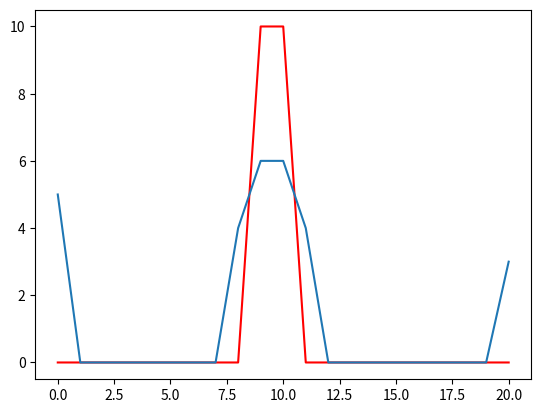
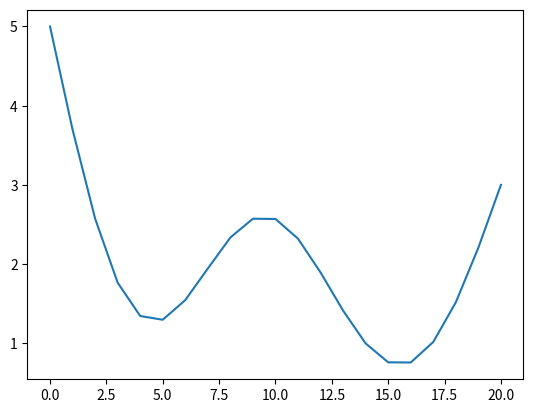
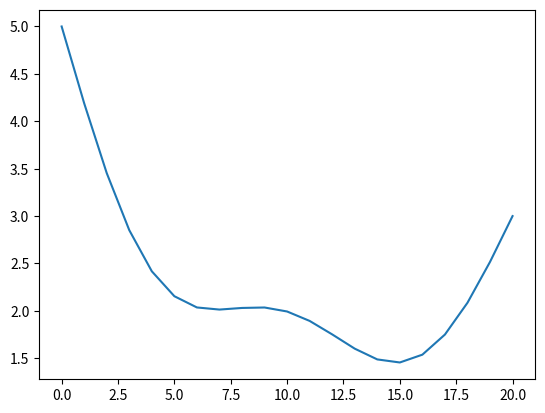
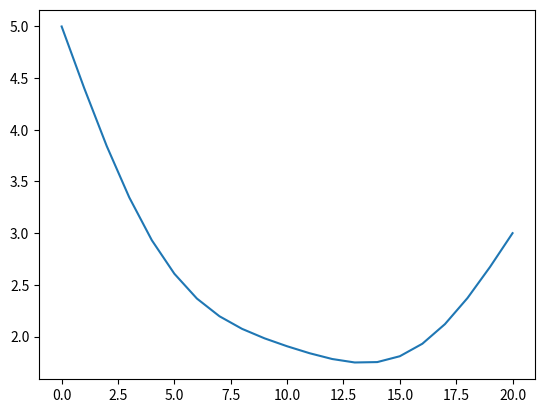
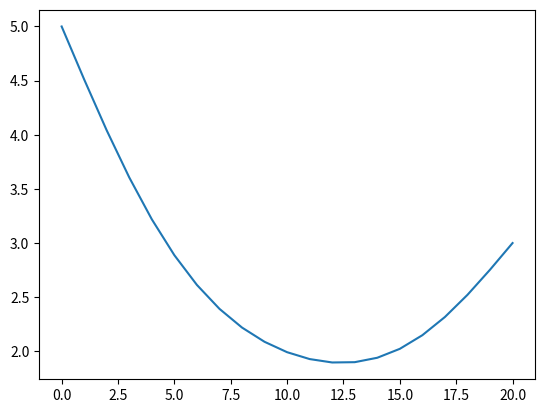
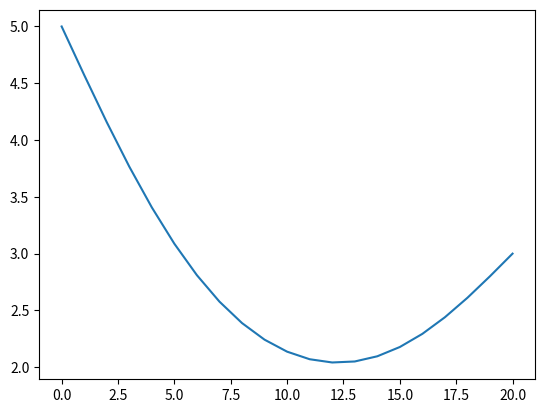
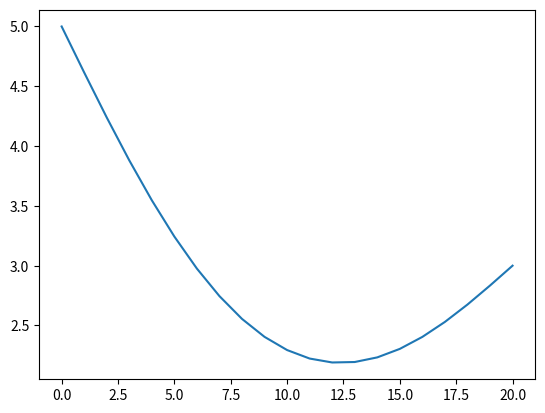
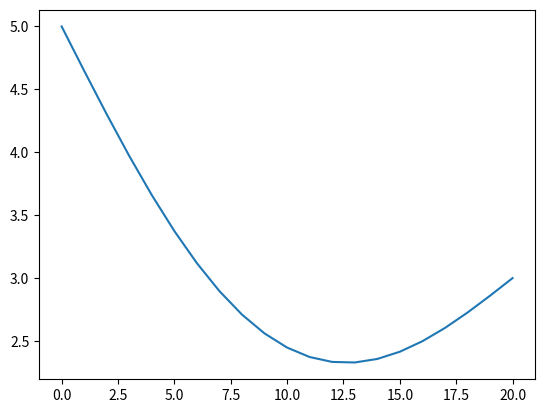
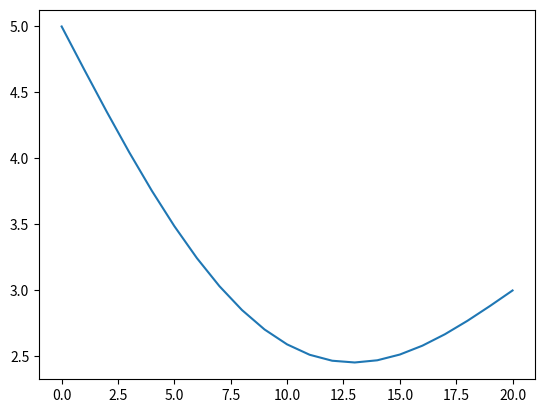
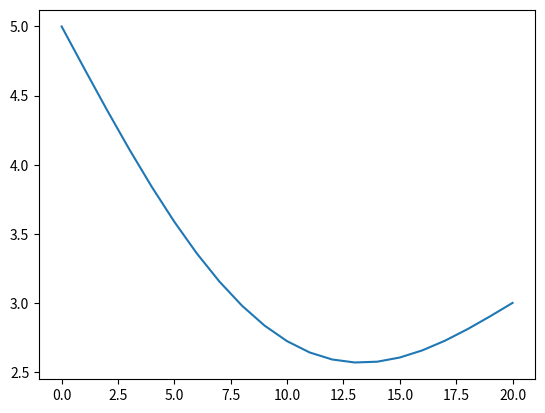
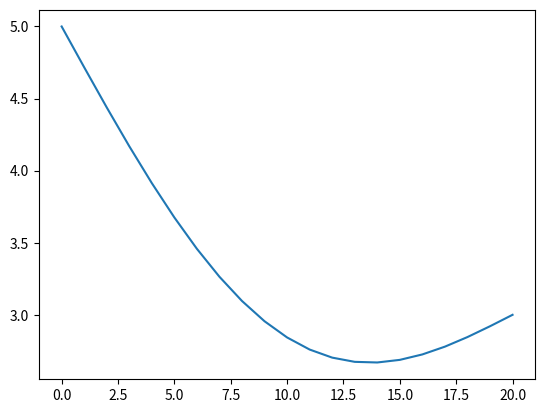
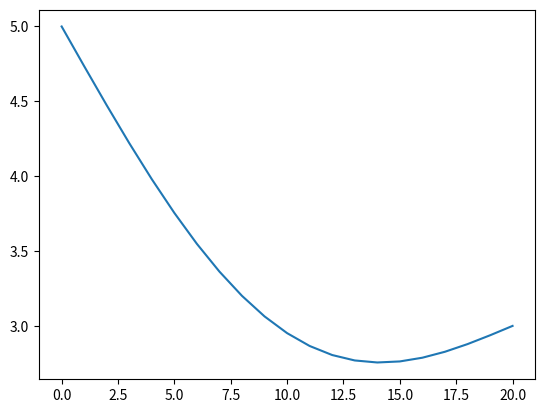
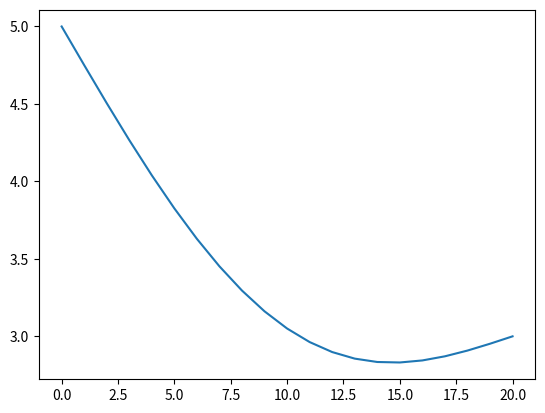
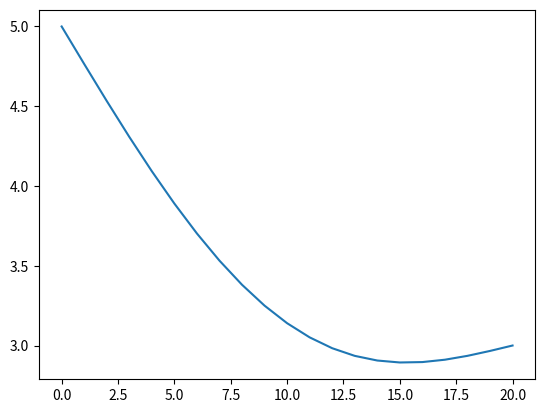
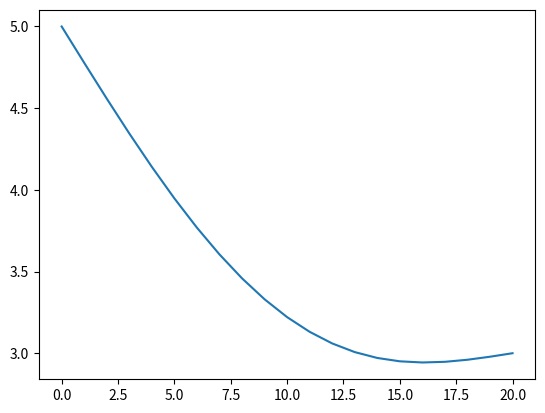
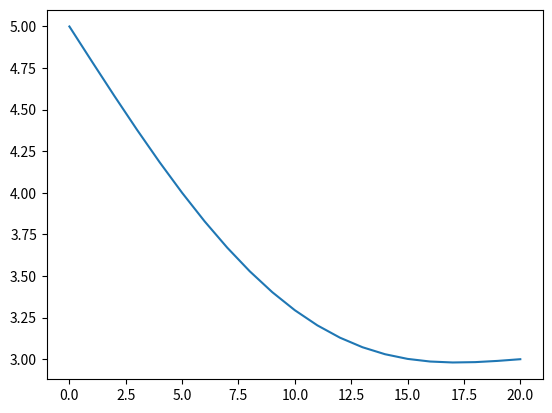

Python code for these plots, in order:
#%%APARTADO A

import numpy as np
import matplotlib.pyplot as plt

#Funcion

def FTCS(T,Tnew,alfa,deltat,deltax):
    for n in range(numint):
        for i in range(1,N):
            Tnew[i] = T[i]+alfa*deltat/deltax/deltax*(T[i+1]-2.*T[i]+T[i-1])
            
        #condiciones de frontera
        Tnew[0] = 5
        Tnew[N] = 3
        
        T = np.copy(Tnew)
        
        if n%10 == 0:
            plt.figure(2)
            plt.plot(T)
            plt.pause(0.01)
            plt.show()

#Datos

N = 20
numint = 1000
deltat = 0.1
deltax = 0.5 
alfa = 1

#Condicion inicial

T = np.zeros(N+1)
T[9:11] = 10

#Array Tnew

Tnew = np.zeros(N+1)

#Representación condicion inicial

plt.close('all')
plt.figure(2)
plt.plot(T,'-r')
plt.pause(0.1)

#Llamada funcion

FTCS(T,Tnew,alfa,deltat,deltax)

plt.xlabel('Posición en la barra')
plt.ylabel('Temperatura')
plt.title('Ejercicio 1a')

#%% APARTADO B

#Condicion inicial

T = np.zeros(N+1)
T[7:12] = 20

#Representacion condicion inicial

plt.close('all')
plt.figure(2)
plt.plot(T,'-r')
plt.pause(0.1)

FTCS(T,Tnew,alfa,deltat,deltax)

plt.xlabel('Posición en la barra')
plt.ylabel('Temperatura')
plt.title('Ejercicio 1b')

#%% APARTADO C

#Funcion 

def FTCS(T,Tnew,alfa,deltat,deltax):
    for n in range(numint):
        for i in range(1,N):
            Tnew[i] = T[i]+alfa*deltat/deltax/deltax*(T[i+1]-2.*T[i]+T[i-1])
            
        #condiciones de frontera
        Tnew[0] = 5
        Tnew[N] = np.sin(0.5*n*deltat)
        
        T = np.copy(Tnew)
        
        if n%10 == 0:
            plt.figure(1)
            plt.plot(T)
            plt.pause(0.01)
            plt.show()

#Condicion inicial

T = np.zeros(N+1)
T[9:11] = 10

#Array Tnew

Tnew = np.zeros(N+1)

#Representacion condicion inicial

plt.close('all')
plt.figure(1)
plt.plot(T,'-r')
plt.pause(0.1)

#Llamada funcion

FTCS(T,Tnew,alfa,deltat,deltax)

plt.xlabel('Posición en la barra')
plt.ylabel('Temperatura')
plt.title('Ejercicio 1c')

#%% APARTADO D

#Funcion

def FTCS(T,Tnew,alfa,deltat,deltax):
    for n in range(numint):
        for i in range(1,N):
            Tnew[i] = T[i]+alfa*deltat/deltax/deltax*(T[i-1]-2.*T[i]+T[i+1])
            
        #condiciones de frontera
        Tnew[0] = T[1]
        Tnew[N] = 3
        
        T = np.copy(Tnew)
        
        if n%10 == 0:
            plt.figure(1)
            plt.plot(T)
            plt.pause(0.01)
            plt.show()
            
#Condicion inicial

T = np.zeros(N+1)
T[9:11] = 10

#Array Tnew

Tnew = np.zeros(N+1)

#Representacion condicion inicial

plt.close('all')
plt.figure(1)
plt.plot(T,'-r')
plt.pause(0.1)

#Llamada funcion

FTCS(T,Tnew,alfa,deltat,deltax)

plt.xlabel('Posición en la barra')
plt.ylabel('Temperatura')
plt.title('Ejercicio 1d')
